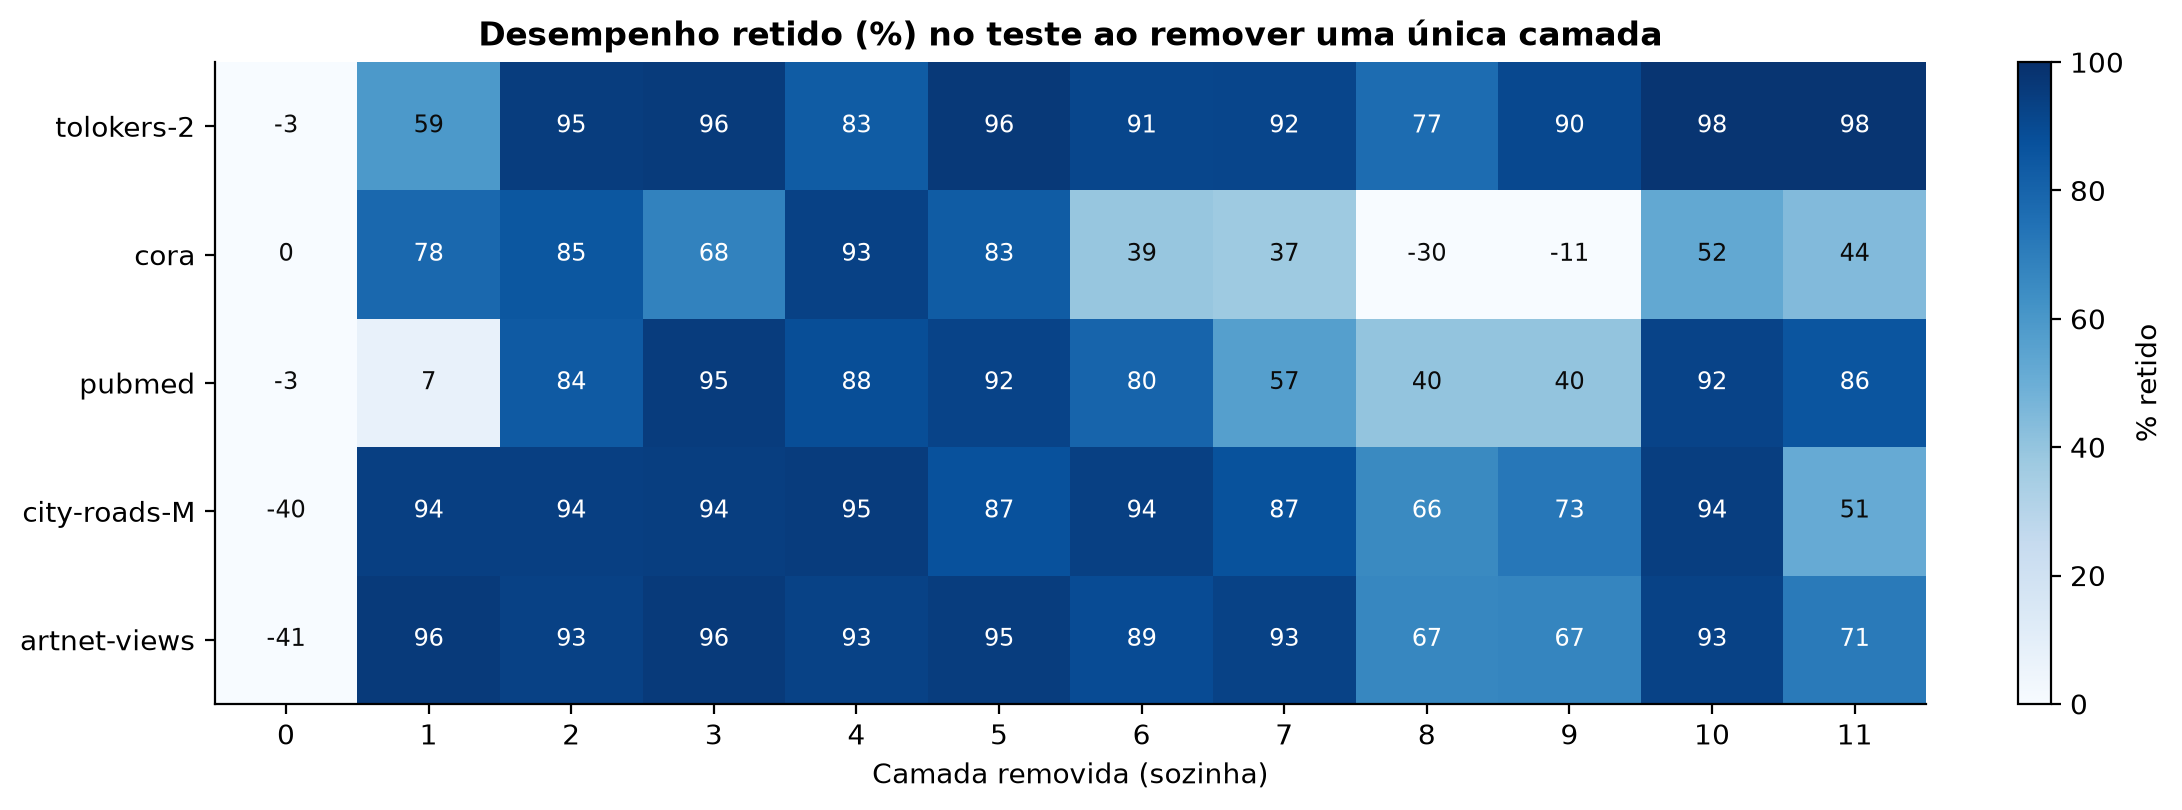

The data file committed next to this chart (first rows):
dataset, seed, layer, val, test, ret_val, ret_test
tolokers-2, 0, 0, 0.4843, 0.4959, -4.441, -1.135
tolokers-2, 1, 0, 0.4958, 0.4851, -1.212, -4.161
tolokers-2, 2, 0, 0.4945, 0.4852, -1.558, -4.106
tolokers-2, 0, 1, 0.7, 0.6898, 56.65, 52.85
tolokers-2, 1, 1, 0.7296, 0.7195, 65.71, 61.14
tolokers-2, 2, 1, 0.7365, 0.7302, 66.82, 63.92
tolokers-2, 0, 2, 0.8353, 0.8404, 94.97, 94.76
tolokers-2, 1, 2, 0.8365, 0.8426, 96.3, 95.42
tolokers-2, 2, 2, 0.8277, 0.8396, 92.59, 94.28
tolokers-2, 0, 3, 0.8442, 0.8449, 97.5, 96.02
tolokers-2, 1, 3, 0.8412, 0.844, 97.64, 95.82
tolokers-2, 2, 3, 0.8374, 0.8417, 95.34, 94.88
tolokers-2, 0, 4, 0.7893, 0.7927, 81.93, 81.47
tolokers-2, 1, 4, 0.8134, 0.7991, 89.69, 83.31
tolokers-2, 2, 4, 0.8013, 0.8018, 85.14, 83.8
tolokers-2, 0, 5, 0.8437, 0.8471, 97.36, 96.62
tolokers-2, 1, 5, 0.8423, 0.8458, 97.96, 96.32
tolokers-2, 2, 5, 0.8414, 0.8453, 96.47, 95.88
tolokers-2, 0, 6, 0.8228, 0.8251, 91.43, 90.5
tolokers-2, 1, 6, 0.8207, 0.8247, 91.79, 90.44
tolokers-2, 2, 6, 0.8243, 0.8318, 91.62, 92.13
tolokers-2, 0, 7, 0.8217, 0.8301, 91.11, 91.89
tolokers-2, 1, 7, 0.8207, 0.8284, 91.79, 91.46
tolokers-2, 2, 7, 0.8186, 0.8298, 90.03, 91.56
tolokers-2, 0, 8, 0.7608, 0.7719, 73.88, 75.7
tolokers-2, 1, 8, 0.7794, 0.7787, 79.97, 77.63
tolokers-2, 2, 8, 0.764, 0.7782, 74.58, 77.26
tolokers-2, 0, 9, 0.8163, 0.8247, 89.59, 90.38
tolokers-2, 1, 9, 0.8155, 0.8236, 90.29, 90.11
tolokers-2, 2, 9, 0.8162, 0.825, 89.34, 90.24
tolokers-2, 0, 10, 0.8492, 0.8522, 98.9, 98.05
tolokers-2, 1, 10, 0.8467, 0.8524, 99.21, 98.16
tolokers-2, 2, 10, 0.8467, 0.8519, 97.97, 97.71
tolokers-2, 0, 11, 0.8491, 0.8516, 98.89, 97.87
tolokers-2, 1, 11, 0.848, 0.8524, 99.59, 98.13
tolokers-2, 2, 11, 0.8484, 0.8516, 98.46, 97.63
cora, 0, 0, 0.316, 0.319, -0.8451, 0.0
cora, 1, 0, 0.316, 0.319, -0.8357, 0.0
cora, 2, 0, 0.316, 0.319, -0.8646, 0.0
cora, 0, 1, 0.588, 0.584, 75.77, 74.86
cora, 1, 1, 0.606, 0.603, 79.94, 78.45
cora, 2, 1, 0.596, 0.606, 79.83, 82
cora, 0, 2, 0.616, 0.612, 83.66, 82.77
cora, 1, 2, 0.616, 0.626, 82.73, 84.81
cora, 2, 2, 0.622, 0.623, 87.32, 86.86
cora, 0, 3, 0.534, 0.56, 60.56, 68.08
cora, 1, 3, 0.532, 0.566, 59.33, 68.23
cora, 2, 3, 0.534, 0.559, 61.96, 68.57
cora, 0, 4, 0.618, 0.645, 84.23, 92.09
cora, 1, 4, 0.624, 0.653, 84.96, 92.27
cora, 2, 4, 0.616, 0.652, 85.59, 95.14
cora, 0, 5, 0.58, 0.605, 73.52, 80.79
cora, 1, 5, 0.588, 0.618, 74.93, 82.6
cora, 2, 5, 0.582, 0.619, 75.79, 85.71
cora, 0, 6, 0.446, 0.451, 35.77, 37.29
cora, 1, 6, 0.422, 0.457, 28.69, 38.12
cora, 2, 6, 0.456, 0.469, 39.48, 42.86
cora, 0, 7, 0.452, 0.457, 37.46, 38.98
cora, 1, 7, 0.46, 0.455, 39.28, 37.57
cora, 2, 7, 0.45, 0.442, 37.75, 35.14
... 120 more rows
